Photos from the image-classification dataset "monkey-detection" in the GitHub repository ellail-mardi/monkey-detection. Its 2 classes are: thermal, visual.

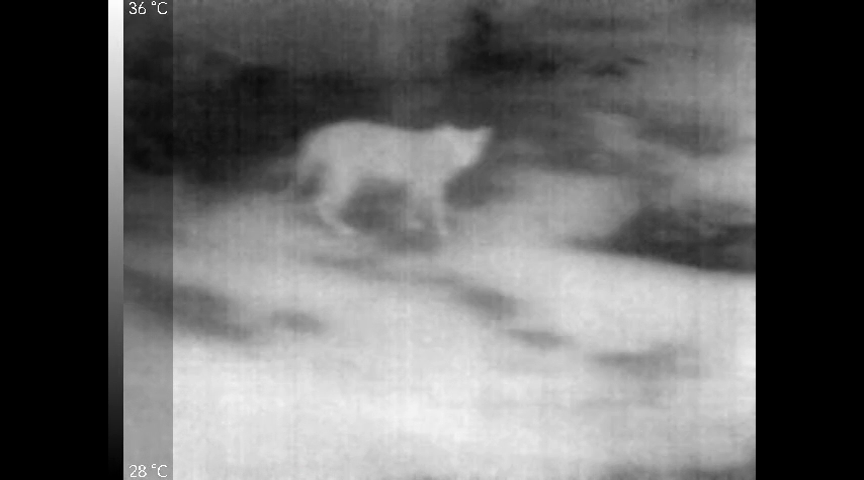
Label: thermal

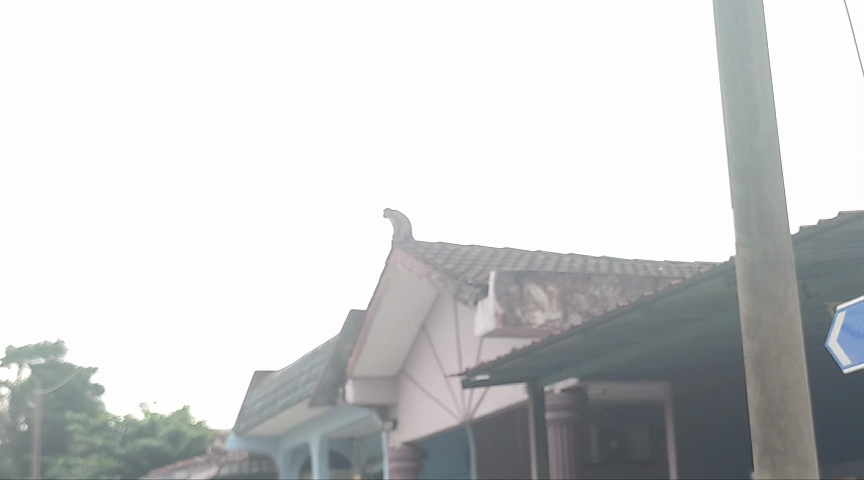
Label: visual

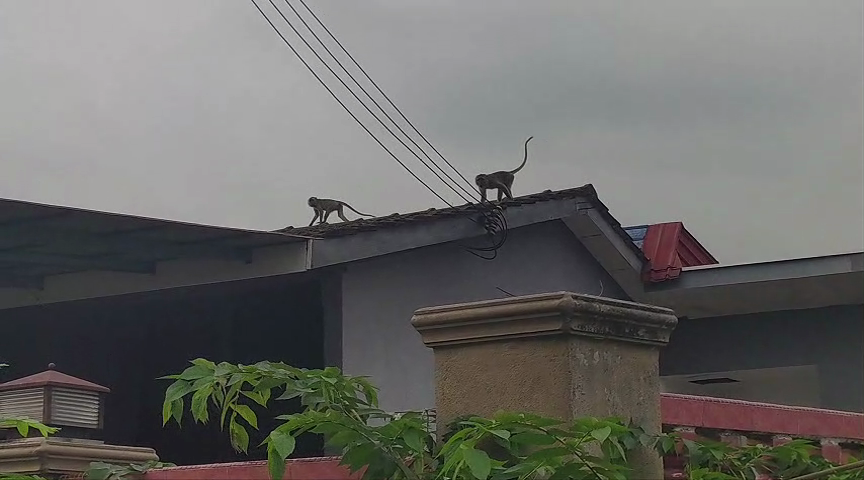
Label: visual

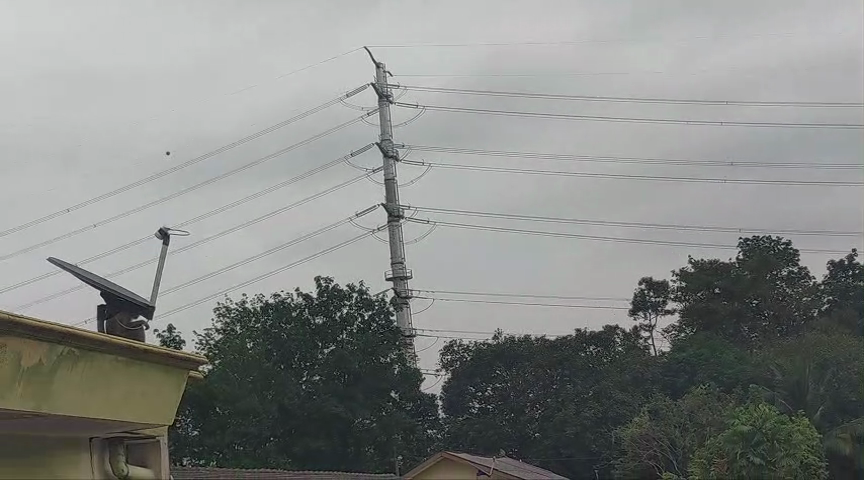
Label: visual

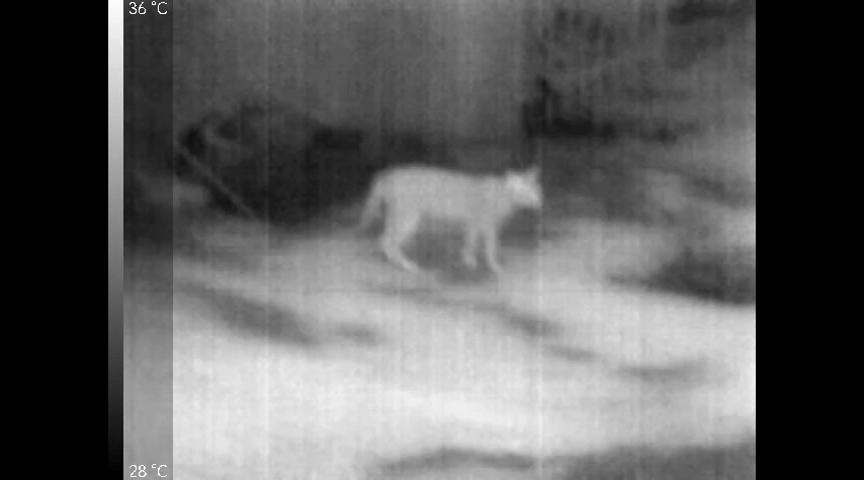
Label: thermal

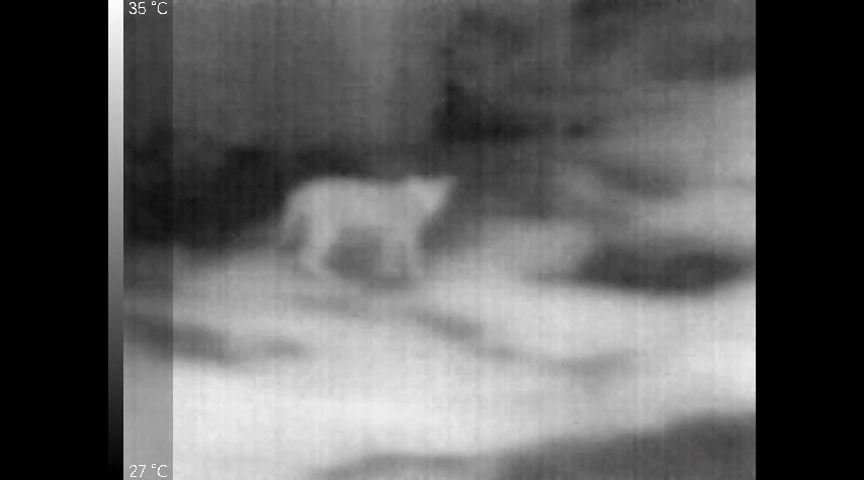
Label: thermal
